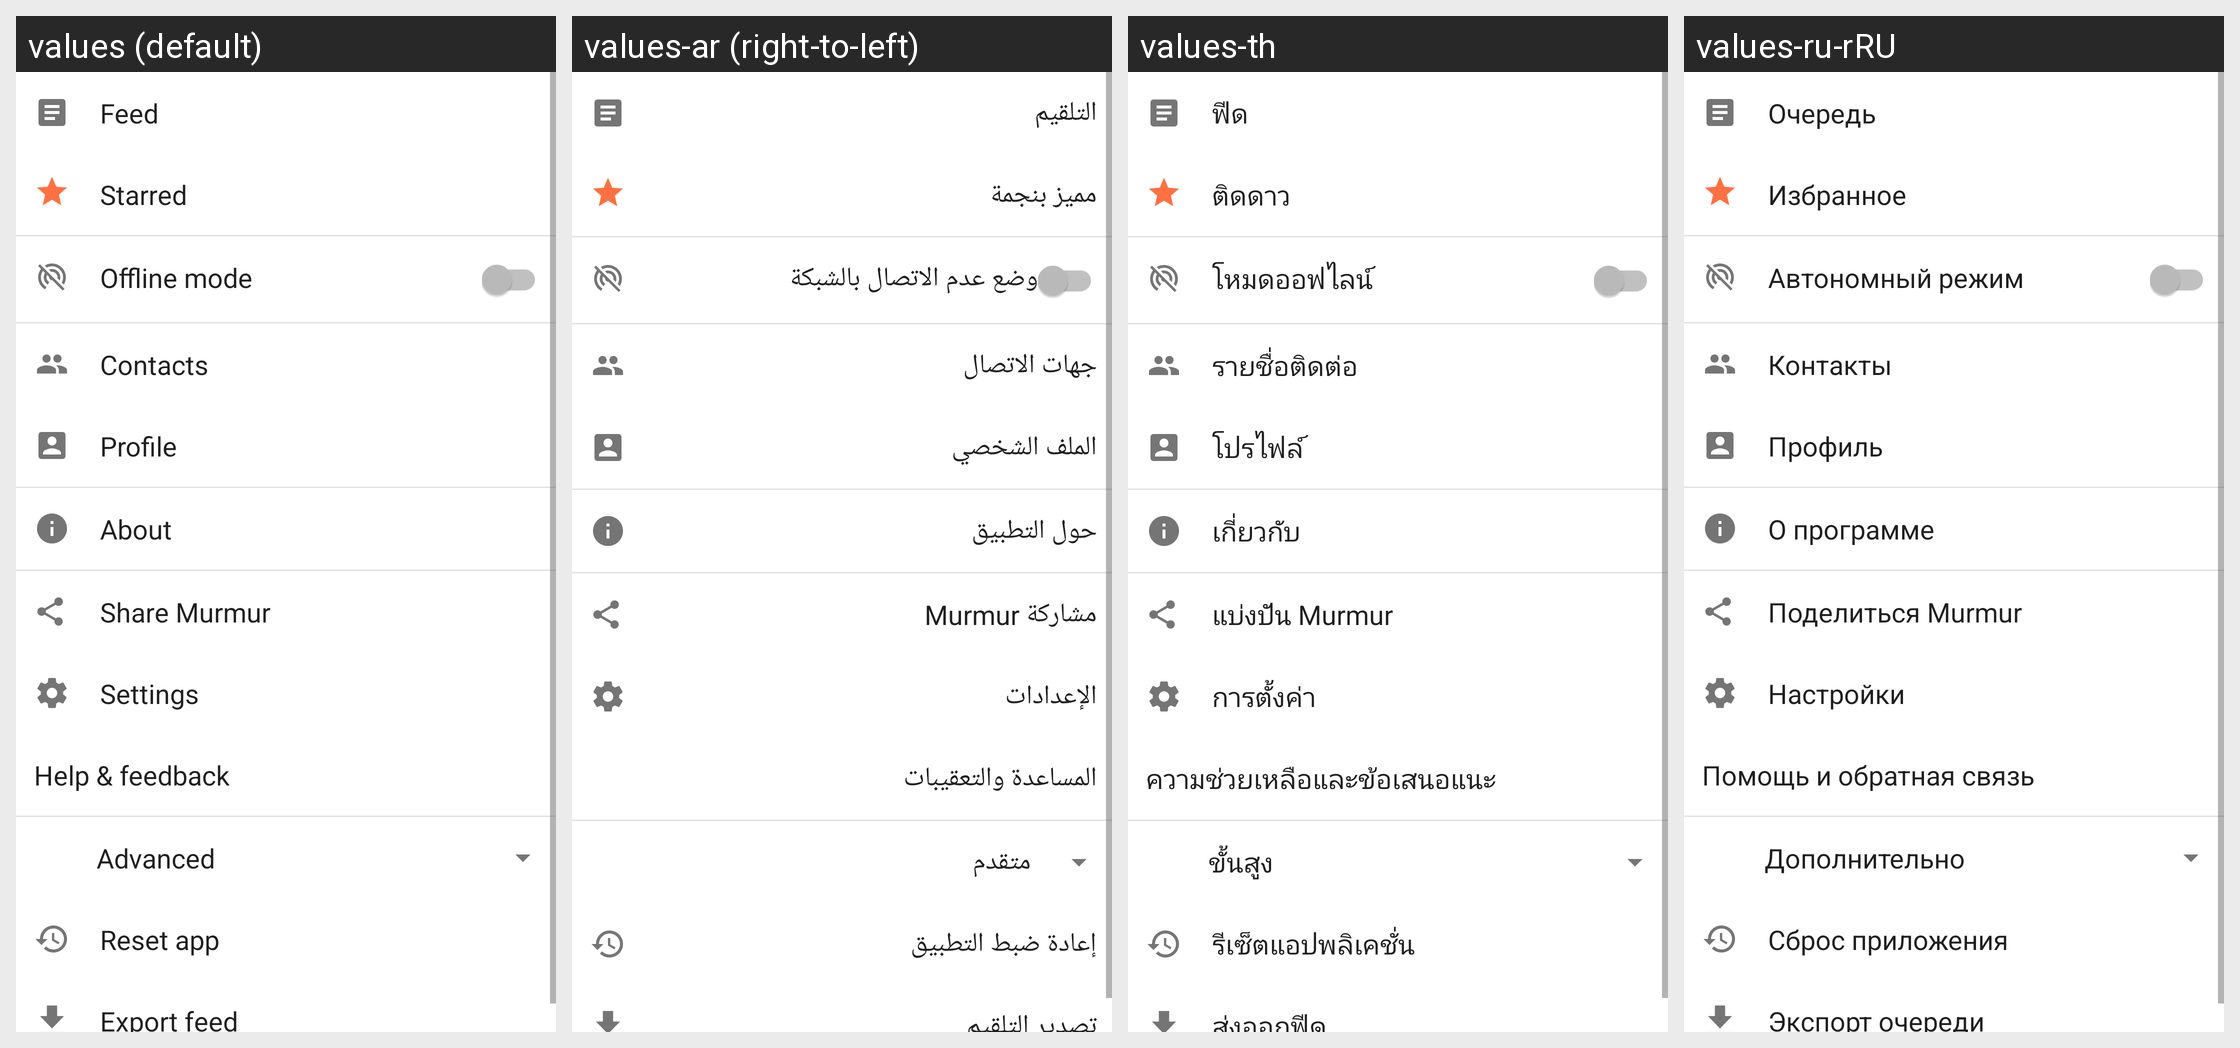

Here is an Android app screen in its default locale and in the app's own translations. Write out the translated-string differences for the strings that appear on this screen.
Android screen res/layout/drawer_menu.xml rendered under 4 locales, left to right: values (default), values-ar (right-to-left), values-th, values-ru-rRU. Device: Nexus 5 (rendered at 1080×1920; each locale shown at half size, 540×960, under a caption strip naming it); theme AppTheme.
Other locales in the repository, not shown: values-es, values-tr-rTR, values-vi, values-zh-rCN.
Strings drawn on this screen, with the default value and each locale's value (text and hints the layout hard-codes, and strings that could not be matched under every locale, appear in the picture but are not listed):

drawer_menu_feed
  values: Feed
  values-ar: التلقيم
  values-th: ฟีด
  values-ru-rRU: Очередь

drawer_menu_starred
  values: Starred
  values-ar: مميز بنجمة
  values-th: ติดดาว
  values-ru-rRU: Избранное

drawer_menu_offline_mode
  values: Offline mode
  values-ar: وضع عدم الاتصال بالشبكة
  values-th: โหมดออฟไลน์
  values-ru-rRU: Автономный режим

drawer_menu_contact
  values: Contacts
  values-ar: جهات الاتصال
  values-th: รายชื่อติดต่อ
  values-ru-rRU: Контакты

drawer_menu_profile
  values: Profile
  values-ar: الملف الشخصي
  values-th: โปรไฟล์
  values-ru-rRU: Профиль

drawer_menu_info
  values: About
  values-ar: حول التطبيق
  values-th: เกี่ยวกับ
  values-ru-rRU: О программе

drawer_menu_share_app
  values: Share Murmur
  values-ar: مشاركة Murmur
  values-th: แบ่งปัน Murmur
  values-ru-rRU: Поделиться Murmur

drawer_menu_settings
  values: Settings
  values-ar: الإعدادات
  values-th: การตั้งค่า
  values-ru-rRU: Настройки

drawer_menu_help
  values: Help & feedback
  values-ar: المساعدة والتعقيبات
  values-th: ความช่วยเหลือและข้อเสนอแนะ
  values-ru-rRU: Помощь и обратная связь

drawer_menu_advanced
  values: Advanced
  values-ar: متقدم
  values-th: ขั้นสูง
  values-ru-rRU: Дополнительно

drawer_menu_reset
  values: Reset app
  values-ar: إعادة ضبط التطبيق
  values-th: รีเซ็ตแอปพลิเคชั่น
  values-ru-rRU: Сброс приложения

drawer_menu_export
  values: Export feed
  values-ar: تصدير التلقيم
  values-th: ส่งออกฟีด
  values-ru-rRU: Экспорт очереди
